Photos from the image-classification dataset "images" in the GitHub repository shabazpatel/wbc-classification. Its 4 classes are: eosinophil, lymphocyte, monocyte, neutrophil.

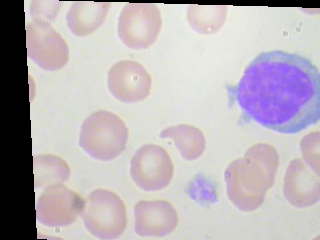
Label: lymphocyte

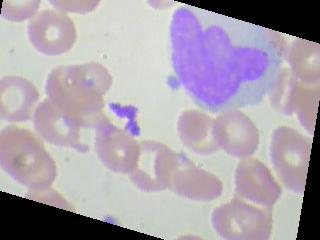
Label: monocyte

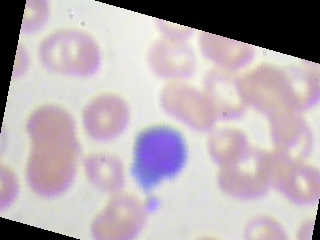
Label: lymphocyte

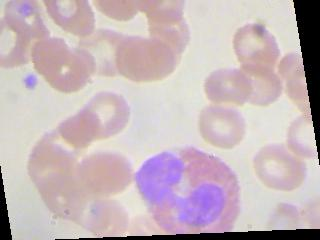
Label: eosinophil

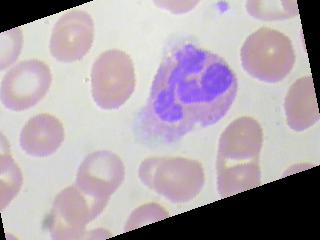
Label: neutrophil

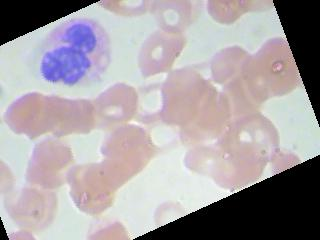
Label: neutrophil
